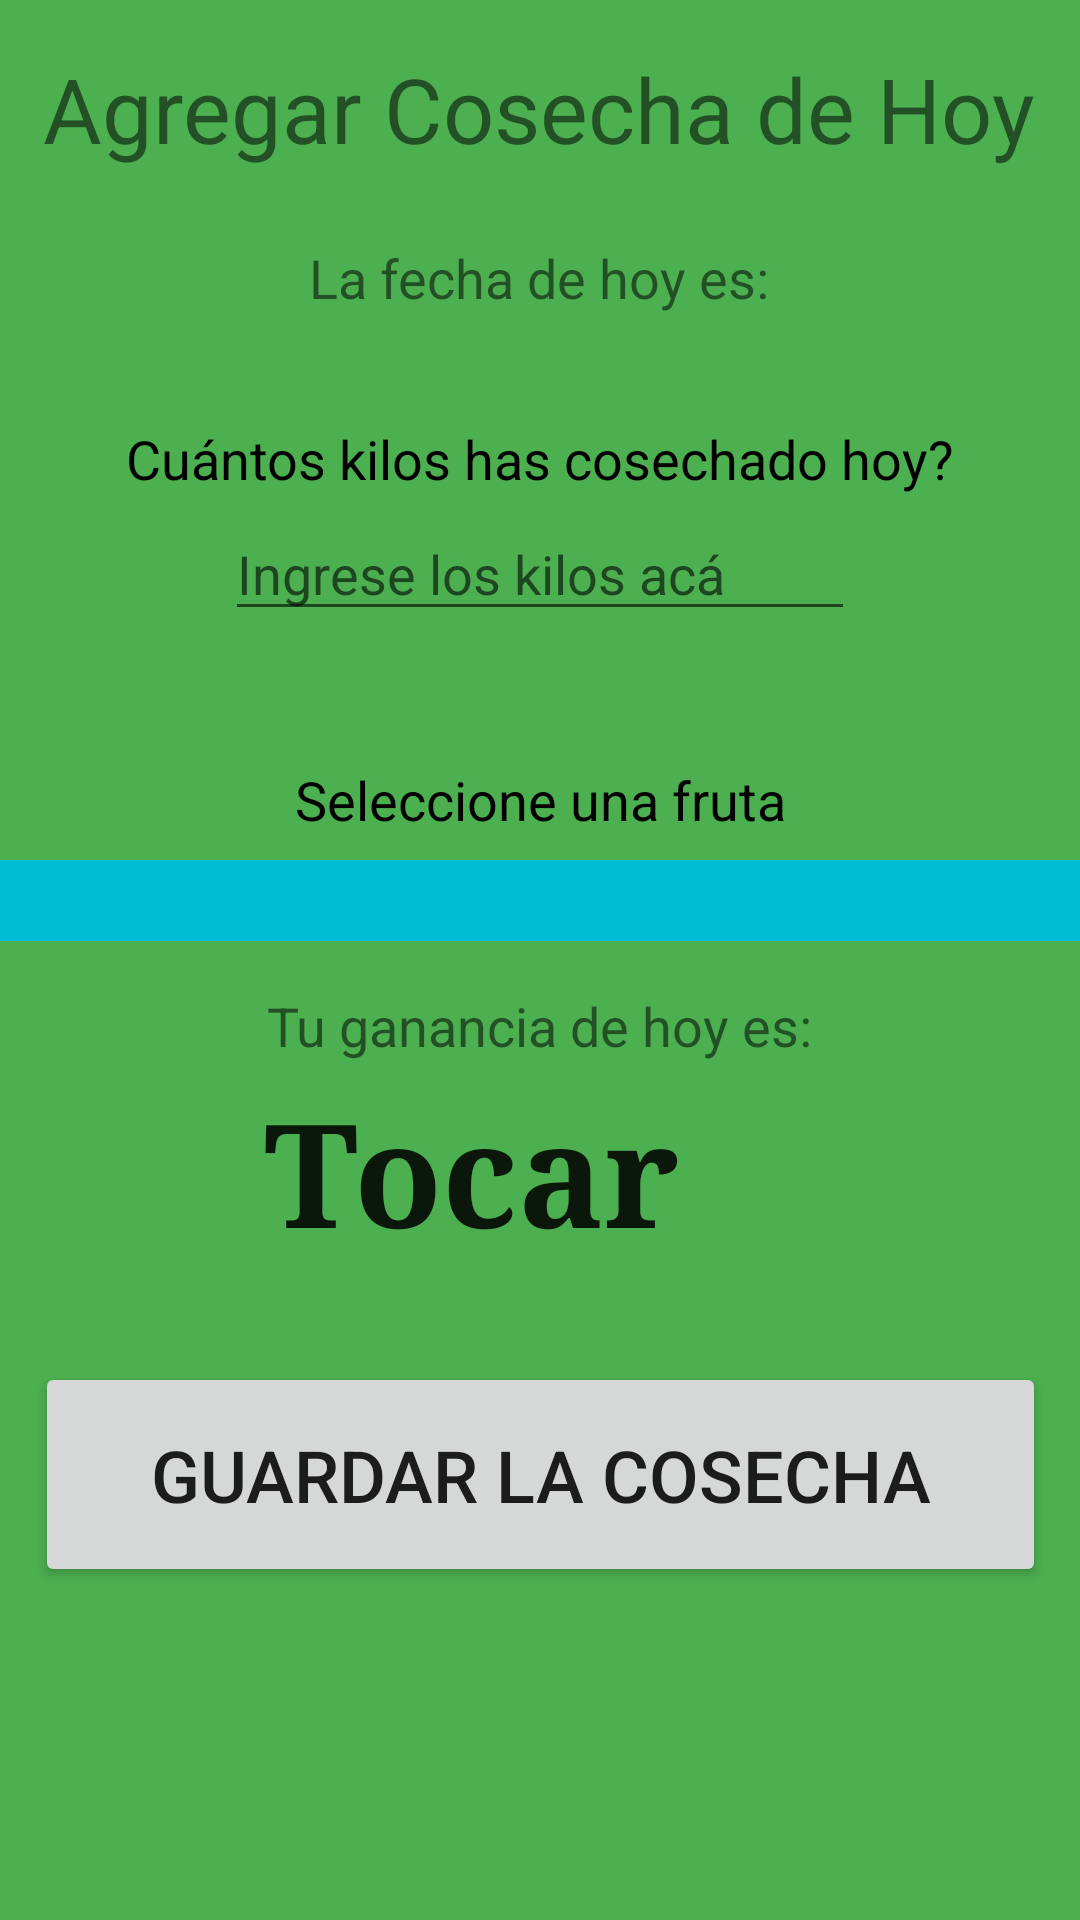

Reconstruct the res/layout file that produces this screen, plus the resources it refers to.
<!-- AndroidManifest.xml: application theme Theme.TemporerApp -->
<!-- res/layout/activity_registrar_cosecha_dia.xml -->
<?xml version="1.0" encoding="utf-8"?>
<androidx.constraintlayout.widget.ConstraintLayout xmlns:android="http://schemas.android.com/apk/res/android"
    xmlns:app="http://schemas.android.com/apk/res-auto"
    xmlns:tools="http://schemas.android.com/tools"
    android:layout_width="match_parent"
    android:layout_height="match_parent"
    android:background="#4CAF50"
    tools:context=".RegistrarCosechaDia">

    <TextView
        android:id="@+id/txtAgregarCosecha"
        android:layout_width="wrap_content"
        android:layout_height="wrap_content"
        android:layout_marginTop="16dp"
        android:text="@string/txtAgregarCosecha"
        android:textSize="30sp"
        app:layout_constraintEnd_toEndOf="parent"
        app:layout_constraintHorizontal_bias="0.493"
        app:layout_constraintStart_toStartOf="parent"
        app:layout_constraintTop_toTopOf="parent" />

    <TextView
        android:id="@+id/txtCuantosKilos"
        android:layout_width="wrap_content"
        android:layout_height="wrap_content"
        android:layout_marginTop="36dp"
        android:text="@string/txtCuantosKilos"
        android:textColor="#000000"
        android:textSize="18sp"
        app:layout_constraintEnd_toEndOf="parent"
        app:layout_constraintStart_toStartOf="parent"
        app:layout_constraintTop_toBottomOf="@+id/txtHoyEstamos" />

    <EditText
        android:id="@+id/txt_getkilos"
        android:layout_width="wrap_content"
        android:layout_height="wrap_content"
        android:layout_marginTop="4dp"
        android:ems="10"
        android:hint="@string/txtIngreseKg"
        android:importantForAutofill="no"
        android:inputType="numberDecimal"
        android:textColor="#000000"
        app:layout_constraintEnd_toEndOf="parent"
        app:layout_constraintStart_toStartOf="parent"
        app:layout_constraintTop_toBottomOf="@+id/txtCuantosKilos" />

    <TextView
        android:id="@+id/txtIndiqueFruta"
        android:layout_width="wrap_content"
        android:layout_height="wrap_content"
        android:layout_marginTop="44dp"
        android:text="@string/txtindiqueFruta"
        android:textColor="#000000"
        android:textSize="18sp"
        app:layout_constraintEnd_toEndOf="parent"
        app:layout_constraintStart_toStartOf="parent"
        app:layout_constraintTop_toBottomOf="@+id/txt_getkilos" />

    <TextView
        android:id="@+id/txtHoyEstamos"
        android:layout_width="wrap_content"
        android:layout_height="wrap_content"
        android:layout_marginTop="24dp"
        android:text="@string/txtHoyEs"
        android:textSize="18sp"
        app:layout_constraintEnd_toEndOf="parent"
        app:layout_constraintHorizontal_bias="0.498"
        app:layout_constraintStart_toStartOf="parent"
        app:layout_constraintTop_toBottomOf="@+id/txtAgregarCosecha" />

    <TextView
        android:id="@+id/txtGananciaHoy"
        android:layout_width="wrap_content"
        android:layout_height="wrap_content"
        android:layout_marginTop="16dp"
        android:text="@string/txtGananciaProvista"
        android:textSize="18sp"
        app:layout_constraintEnd_toEndOf="parent"
        app:layout_constraintStart_toStartOf="parent"
        app:layout_constraintTop_toBottomOf="@+id/spinnerFrutas" />

    <TextView
        android:id="@+id/txtTotalHoy"
        android:layout_width="248dp"
        android:layout_height="57dp"
        android:layout_marginTop="4dp"
        android:clickable="false"
        android:isScrollContainer="false"
        android:keepScreenOn="false"
        android:linksClickable="false"
        android:longClickable="false"
        android:onClick="seleccionFruta"
        android:scrollHorizontally="false"
        android:singleLine="false"
        android:text="@string/txtGananciaHoy"
        android:textAllCaps="false"
        android:textAppearance="@style/TextAppearance.AppCompat.Large"
        android:textIsSelectable="false"
        android:textSize="48sp"
        android:textStyle="bold"
        android:typeface="serif"
        app:layout_constraintEnd_toEndOf="parent"
        app:layout_constraintHorizontal_bias="0.785"
        app:layout_constraintStart_toStartOf="parent"
        app:layout_constraintTop_toBottomOf="@+id/txtGananciaHoy" />

    <Button
        android:id="@+id/btnGuardarCosechaHoy"
        android:layout_width="337dp"
        android:layout_height="75dp"
        android:layout_marginTop="38dp"
        android:onClick="Registrar"
        android:text="@string/btnGuardarCosecha"
        android:textSize="24sp"
        app:layout_constraintBottom_toBottomOf="parent"
        app:layout_constraintEnd_toEndOf="parent"
        app:layout_constraintStart_toStartOf="parent"
        app:layout_constraintTop_toBottomOf="@+id/txtTotalHoy"
        app:layout_constraintVertical_bias="0.01" />

    <Spinner
        android:id="@+id/spinnerFrutas"
        android:layout_width="373dp"
        android:layout_height="27dp"
        android:layout_marginTop="8dp"
        android:background="#00BCD4"
        android:clickable="true"
        app:layout_constraintEnd_toEndOf="parent"
        app:layout_constraintStart_toStartOf="parent"
        app:layout_constraintTop_toBottomOf="@+id/txtIndiqueFruta" />
</androidx.constraintlayout.widget.ConstraintLayout>
<!-- resources referenced by this layout -->
<resources>
  <string name="btnGuardarCosecha">Guardar la cosecha</string>
  <string name="txtAgregarCosecha">Agregar Cosecha de Hoy</string>
  <string name="txtCuantosKilos">Cuántos kilos has cosechado hoy?</string>
  <string name="txtGananciaHoy">Tocar </string>
  <string name="txtGananciaProvista">Tu ganancia de hoy es: </string>
  <string name="txtHoyEs">La fecha de hoy es:</string>
  <string name="txtIngreseKg">Ingrese los kilos acá</string>
  <string name="txtindiqueFruta">Seleccione una fruta</string>
  <style name="Theme.TemporerApp" parent="Theme.MaterialComponents.DayNight.DarkActionBar">
          
          <item name="colorPrimary">@color/colorPrimary</item>
          <item name="colorPrimaryVariant">@color/colorPrimaryDark</item>
          <item name="colorOnPrimary">@color/white</item>
          
          <item name="colorSecondary">@color/teal_200</item>
          <item name="colorSecondaryVariant">@color/teal_700</item>
          <item name="colorOnSecondary">@color/black</item>
          
          <item name="android:statusBarColor" tools:targetApi="l">?attr/colorPrimaryVariant</item>
          
      </style>
  <color name="colorPrimary">#FF9800</color>
  <color name="colorPrimaryDark">#F57C00</color>
  <color name="white">#FFFFFFFF</color>
  <color name="teal_200">#FF03DAC5</color>
  <color name="teal_700">#FF018786</color>
  <color name="black">#FF000000</color>
</resources>
